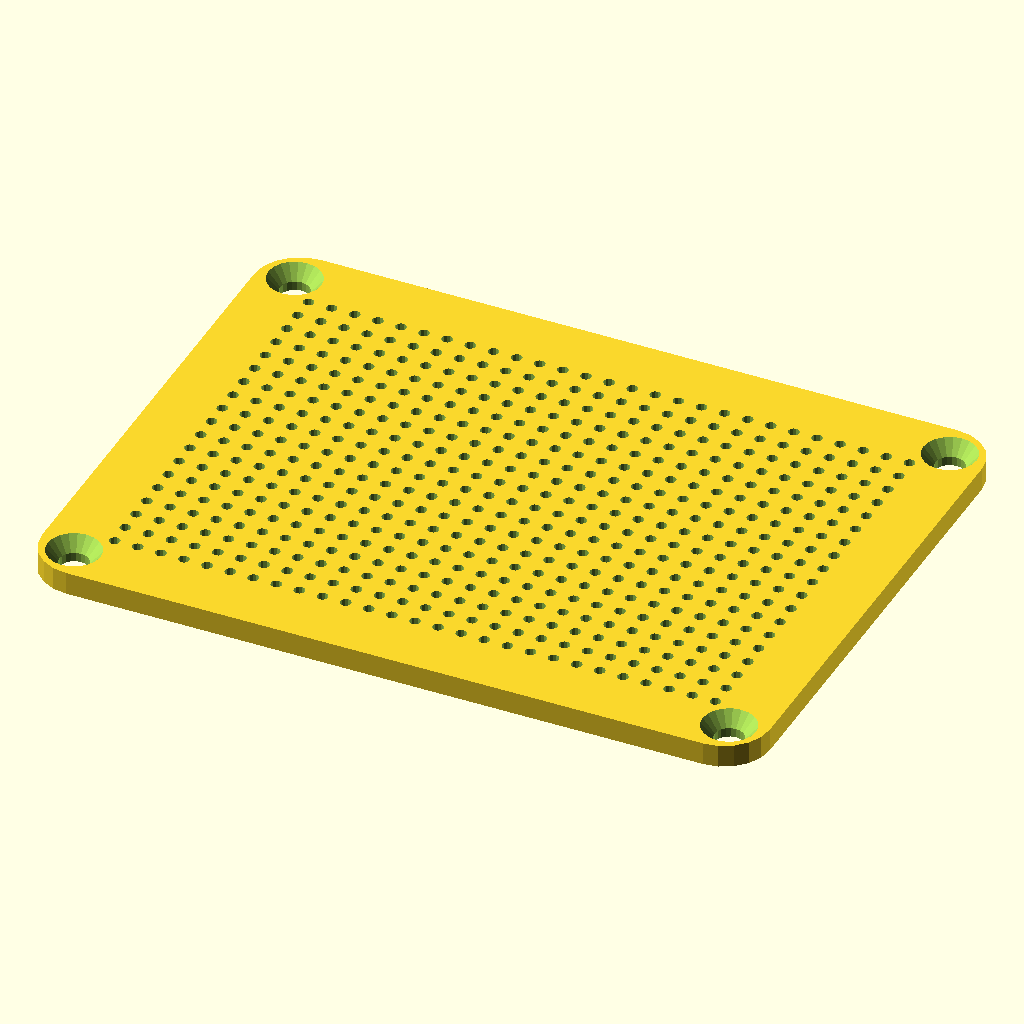
Cell 1 — every parameter at its default value.
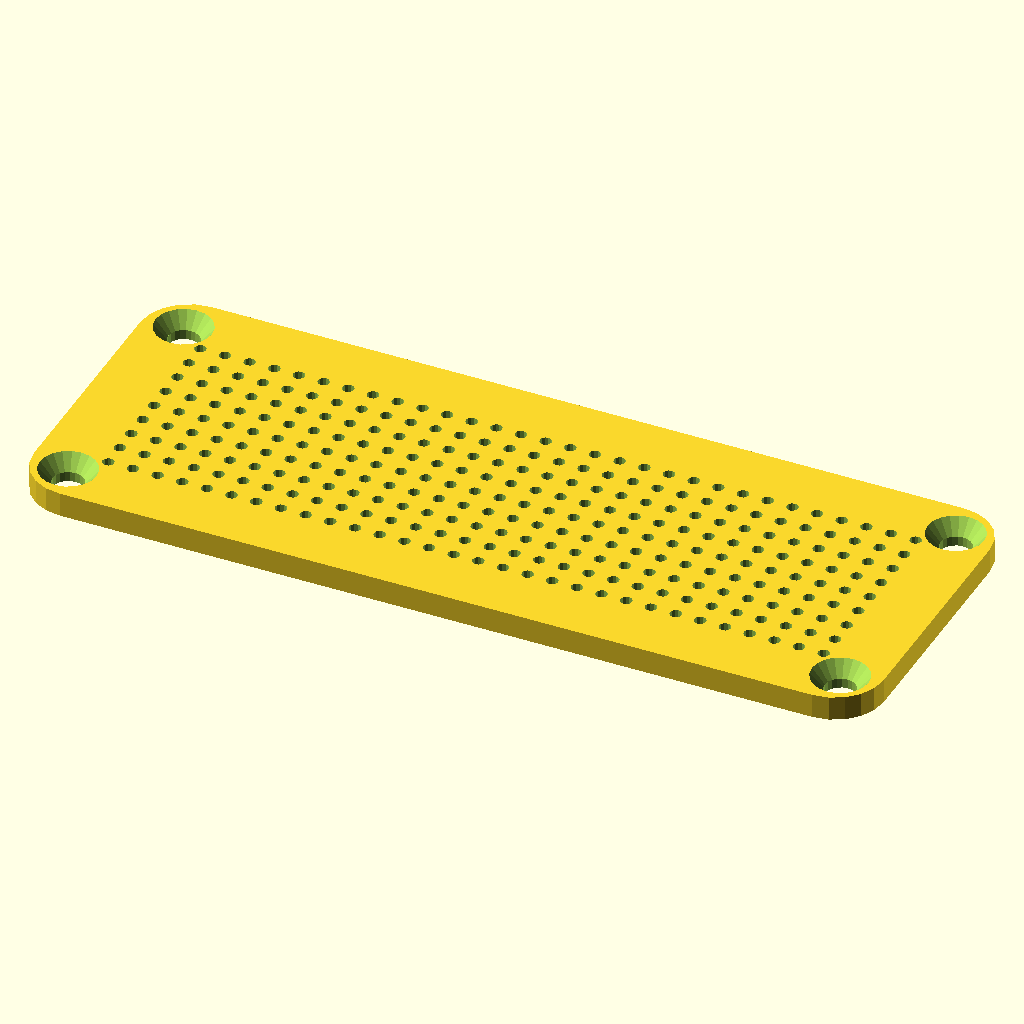
Cell 2 — preset set to "1590A", the other parameters unchanged.
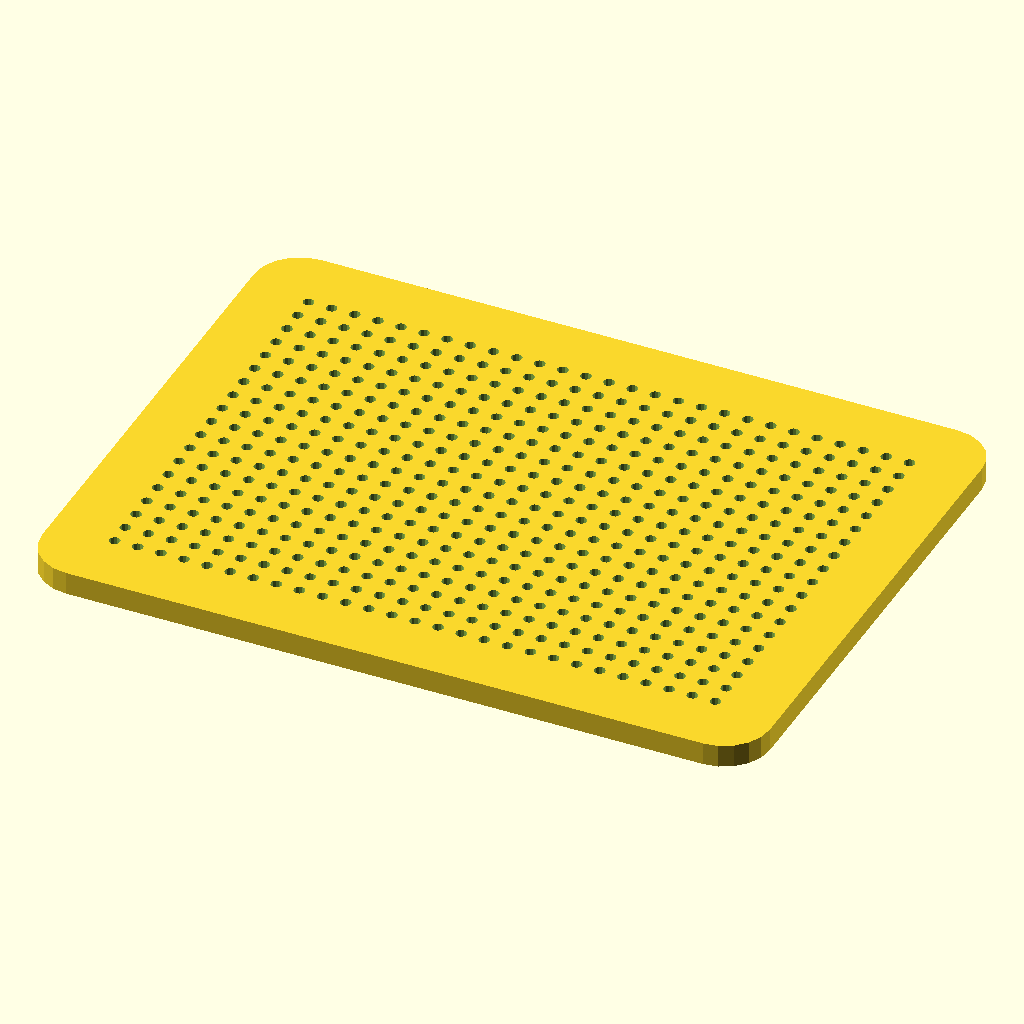
Cell 3: the same model with add_screw_holes = false.
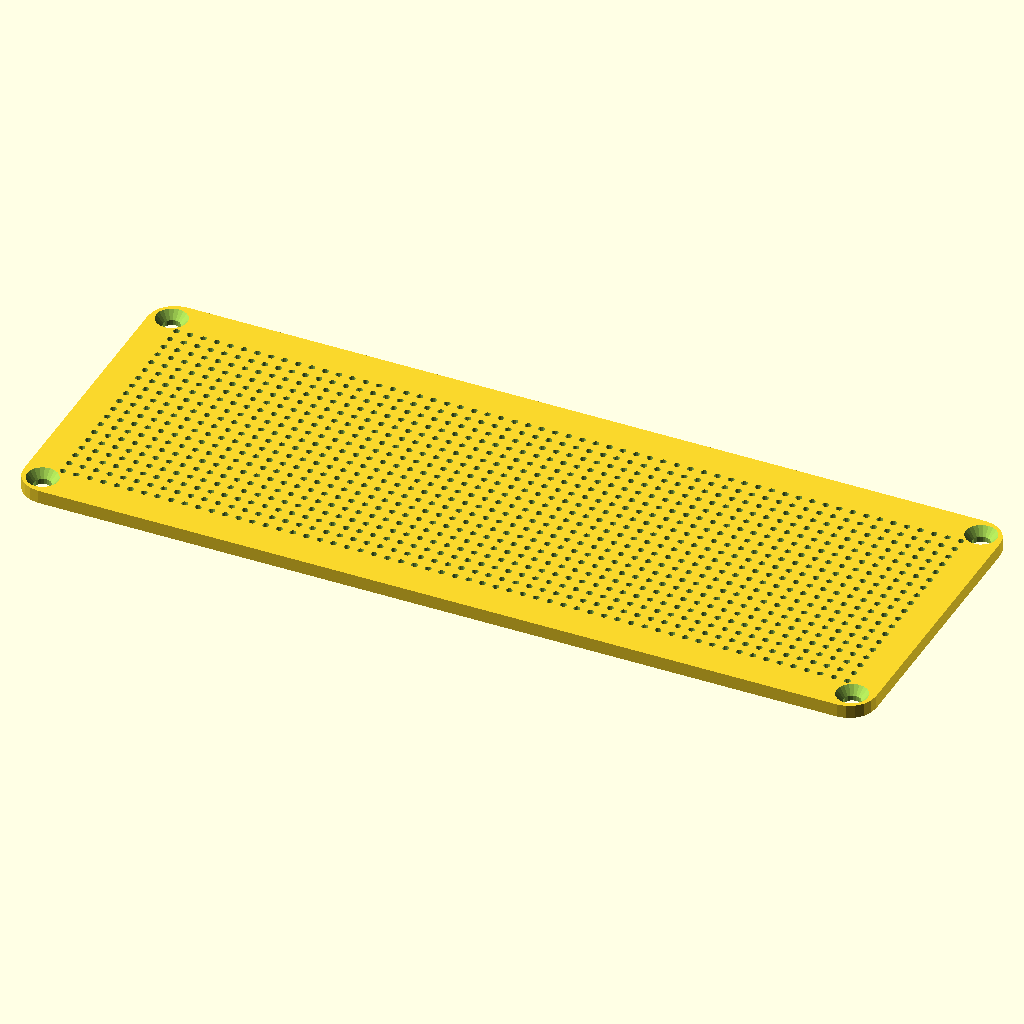
Cell 4: the same model with custom_board_width = 160.
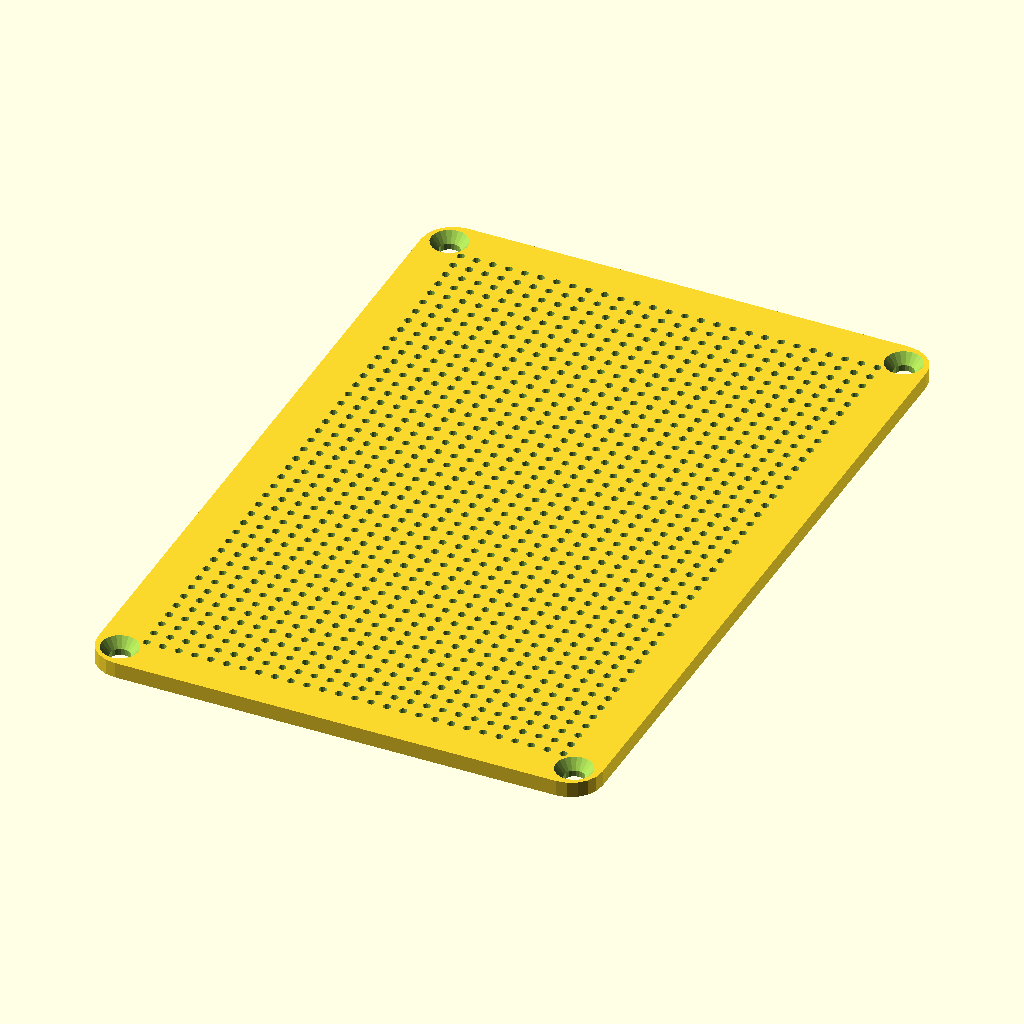
Cell 5: the same model with custom_board_depth = 120.
The same orthographic view direction (rotation 55°, 0°, 25°; colour scheme Cornfield) for every cell, with the view re-fitted per cell, so scale and position can differ between cells.
OpenSCAD source file circuit_mesh.scad:
// ============================================
// Poke-Through Prototyping Board
// ============================================

// --- Hammond die-cast enclosure preset ---
// Options: "1590A"  (92.5 x 38.5 mm outer, 31 mm deep)
//          "1590B"  (112  x 60   mm outer, 31 mm deep)
//          "1590BB" (119  x 94   mm outer, 34 mm deep)
//          "125B"   (121  x 66   mm outer, 39 mm deep)
//          "barre_controller" – Barre-Controller enclosure mode (4 barres, default 37 mm pitch)
//                               Board: 106 x 133 mm. Keep screw_margin = 4 (default).
//                               Place board at (12, 12) mm from the lower-panel outer corner
//                               so the four M3 screws land on the corner standoffs.
//                               ~8 mm component clearance above the board inside the shell.
//          "custom" - enter your own dimensions in custom_board_width / custom_board_depth
preset = "custom"; // [1590A, 1590B, 1590BB, 125B, barre_controller, custom]

// Wall thickness of Hammond enclosure - subtract from outer dimensions to get inner space
// Typical die-cast boxes: 2.5mm per side = 5mm total reduction
enclosure_wall_thick = 2.5;  // mm - adjust if your enclosure has different wall thickness

// Board footprint - edit these only when preset = "custom":
custom_board_width = 80;  // mm
custom_board_depth = 60;  // mm

// Outer dimensions of Hammond boxes (from specifications)
outer_board_width = preset == "1590A"           ?  92.5 :
                    preset == "1590B"           ? 112   :
                    preset == "1590BB"          ? 119   :
                    preset == "125B"            ? 121   :
                    preset == "barre_controller"? 106   :
                    custom_board_width;

outer_board_depth = preset == "1590A"           ?  38.5 :
                    preset == "1590B"           ?  60   :
                    preset == "1590BB"          ?  94   :
                    preset == "125B"            ?  66   :
                    preset == "barre_controller"? 133   :
                    custom_board_depth;

// Subtract wall thickness on both sides (2x wall_thick) to get dimensions that fit inside.
// barre_controller uses direct board dimensions (no wall subtraction needed).
is_custom = (preset == "custom") || (preset == "barre_controller");
board_width = is_custom ? outer_board_width : (outer_board_width - 2*enclosure_wall_thick);
board_depth = is_custom ? outer_board_depth : (outer_board_depth - 2*enclosure_wall_thick);

// Enclosure interior height - informational reference, not used in board geometry.
// Tells you how much vertical clearance the chosen Hammond box provides.
enclosure_height = preset == "1590A"           ? 31 :
                   preset == "1590B"           ? 31 :
                   preset == "1590BB"          ? 34 :
                   preset == "125B"            ? 39 :
                   preset == "barre_controller"?  8 :  // mm above board inside shell
                   0;   // 0 = no preset selected

board_thick  = 2.5;   // mm - thicker = more grip, harder to insert (2.0mm for lighter builds)

hole_dia     = 1.2;   // mm - tuning per material and printer:
                      // TPU: 0.85mm | PETG: 1.2-2.0mm | PLA: 1.0-1.2mm
                      // Larger holes prevent tight insertion and allow easy lead bending
pitch        = 2.54;  // mm - standard component pitch, don't change unless needed

margin       = 5;     // mm - border around the hole grid

corner_radius = 5;    // mm - round the board corners to fit rounded Hammond enclosures

// --- Mounting screw holes ---
add_screw_holes    = true;
screw_dia          = 3.2;  // mm - M3 clearance
screw_margin       = 4;    // mm - distance from corner to screw center
countersink_dia    = 6.0;  // mm - M3 flat head countersink diameter
countersink_depth  = 1.5;  // mm - depth of countersink recess

// ============================================
// Derived values (don't edit)
cols = floor((board_width  - margin*2) / pitch);
rows = floor((board_depth - margin*2) / pitch);

// Center the grid on the board
x_offset = (board_width  - (cols - 1) * pitch) / 2;
y_offset = (board_depth - (rows - 1) * pitch) / 2;

// Corner screw positions
screw_positions = [
    [screw_margin,               screw_margin],
    [board_width - screw_margin, screw_margin],
    [screw_margin,               board_depth - screw_margin],
    [board_width - screw_margin, board_depth - screw_margin]
];

// ============================================
// Build it

difference() {
    // Base plate with rounded corners
    linear_extrude(board_thick) {
        offset(r=corner_radius, $fn=20) {
            translate([corner_radius, corner_radius])
                square([board_width - 2*corner_radius, board_depth - 2*corner_radius]);
        }
    }

    // Grid of holes
    for (x = [0 : cols-1]) {
        for (y = [0 : rows-1]) {
            translate([
                x_offset + x * pitch,
                y_offset + y * pitch,
                -0.1  // slight Z offset to ensure clean bottom cut
            ])
            cylinder(
                h = board_thick + 0.2,
                d = hole_dia,
                $fn = 12   // low poly cylinder - fine at this scale, faster preview
            );
        }
    }

    // Corner screw holes with countersink
    if (add_screw_holes) {
        for (pos = screw_positions) {
            // Clearance hole through full thickness
            translate([pos[0], pos[1], -0.1])
                cylinder(d=screw_dia, h=board_thick + 0.2, $fn=20);
            // Countersink recess on top
            translate([pos[0], pos[1], board_thick - countersink_depth])
                cylinder(d1=screw_dia, d2=countersink_dia, h=countersink_depth + 0.1, $fn=20);
        }
    }
}

// ============================================
// Print info to console
echo(str("Grid: ", cols, " x ", rows, " = ", cols*rows, " holes"));
Parameter table extracted from the source (name, type, default, range or options):
preset: string, default "custom", options "1590A", "1590B", "1590BB", "125B", "barre_controller", "custom"
enclosure_wall_thick: number, default 2.5
custom_board_width: number, default 80
custom_board_depth: number, default 60
board_thick: number, default 2.5
hole_dia: number, default 1.2
pitch: number, default 2.54
margin: number, default 5
corner_radius: number, default 5
add_screw_holes: bool, default true
screw_dia: number, default 3.2
screw_margin: number, default 4
countersink_dia: number, default 6
countersink_depth: number, default 1.5
